The GitHub repository haloapping/ayam-geprek contains a labelled image folder "hidrangea" with 2 categories: invasive, non-invasive. Examples follow, each with its label.

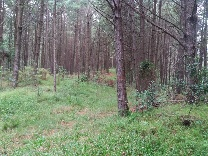
Label: non-invasive

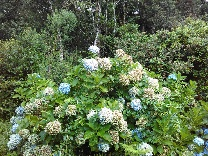
Label: invasive

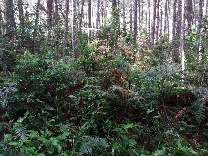
Label: non-invasive

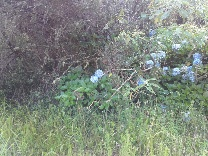
Label: invasive

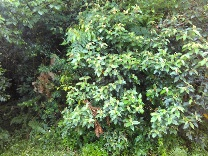
Label: non-invasive

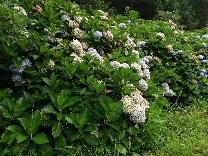
Label: invasive
